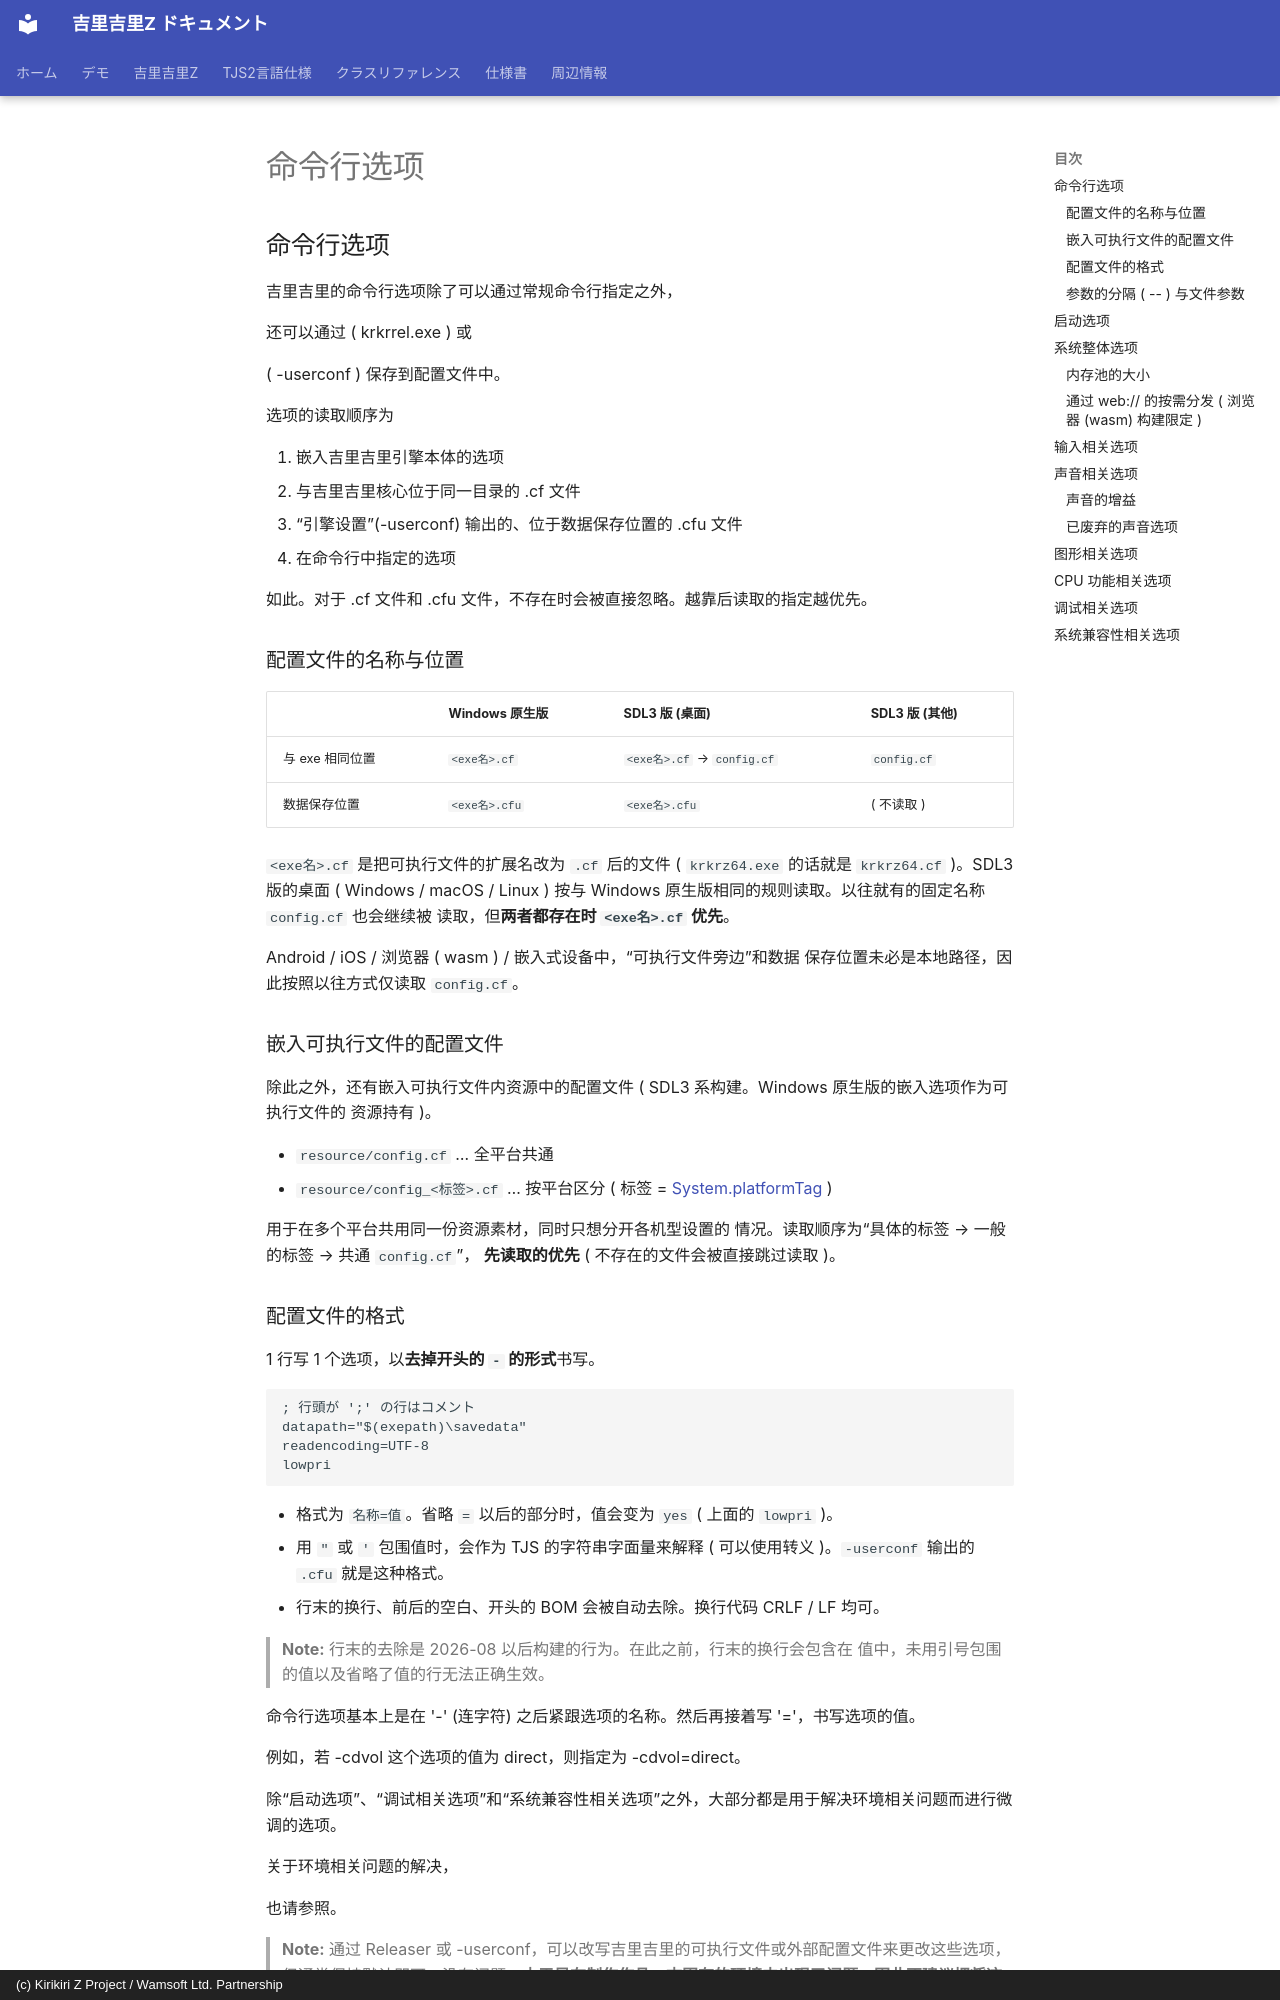

repository: AetherKiri/krkrz_dev · page: zh/guide/CommandLine/index.html · generator: mkdocs · copyright: (c) Kirikiri Z Project / Wamsoft Ltd. Partnership

# 命令行选项

## 命令行选项

吉里吉里的命令行选项除了可以通过常规命令行指定之外，

还可以通过 ( krkrrel.exe ) 或

( -userconf ) 保存到配置文件中。

选项的读取顺序为

1. 嵌入吉里吉里引擎本体的选项
2. 与吉里吉里核心位于同一目录的 .cf 文件
3. “引擎设置”(-userconf) 输出的、位于数据保存位置的 .cfu 文件
4. 在命令行中指定的选项

如此。对于 .cf 文件和 .cfu 文件，不存在时会被直接忽略。越靠后读取的指定越优先。

### 配置文件的名称与位置

| | Windows 原生版 | SDL3 版 (桌面) | SDL3 版 (其他) |
|---|---|---|---|
| 与 exe 相同位置 | `<exe名>.cf` | `<exe名>.cf` → `config.cf` | `config.cf` |
| 数据保存位置 | `<exe名>.cfu` | `<exe名>.cfu` | ( 不读取 ) |

`<exe名>.cf` 是把可执行文件的扩展名改为 `.cf` 后的文件 ( `krkrz64.exe` 的话就是
`krkrz64.cf` )。SDL3 版的桌面 ( Windows / macOS / Linux ) 按与 Windows
原生版相同的规则读取。以往就有的固定名称 `config.cf` 也会继续被
读取，但**两者都存在时 `<exe名>.cf` 优先**。

Android / iOS / 浏览器 ( wasm ) / 嵌入式设备中，“可执行文件旁边”和数据
保存位置未必是本地路径，因此按照以往方式仅读取 `config.cf`。

### 嵌入可执行文件的配置文件

除此之外，还有嵌入可执行文件内资源中的配置文件
( SDL3 系构建。Windows 原生版的嵌入选项作为可执行文件的
资源持有 )。

- `resource/config.cf` … 全平台共通
- `resource/config_<标签>.cf` … 按平台区分 ( 标签 = [System.platformTag](../reference/System.md#platformtag) )

用于在多个平台共用同一份资源素材，同时只想分开各机型设置的
情况。读取顺序为“具体的标签 → 一般的标签 → 共通 `config.cf`”，
**先读取的优先** ( 不存在的文件会被直接跳过读取 )。

### 配置文件的格式

1 行写 1 个选项，以**去掉开头的 `-` 的形式**书写。

```
; 行頭が ';' の行はコメント
datapath="$(exepath)\savedata"
readencoding=UTF-8
lowpri
```

- 格式为 `名称=值`。省略 `=` 以后的部分时，值会变为 `yes` ( 上面的 `lowpri` )。
- 用 `"` 或 `'` 包围值时，会作为 TJS 的字符串字面量来解释
  ( 可以使用转义 )。`-userconf` 输出的 `.cfu` 就是这种格式。
- 行末的换行、前后的空白、开头的 BOM 会被自动去除。换行代码
  CRLF / LF 均可。

> **Note:**
> 行末的去除是 2026-08 以后构建的行为。在此之前，行末的换行会包含在
> 值中，未用引号包围的值以及省略了值的行无法正确生效。



命令行选项基本上是在 '-' (连字符) 之后紧跟选项的名称。然后再接着写 '='，书写选项的值。

例如，若 -cdvol 这个选项的值为 direct，则指定为 -cdvol=direct。



除“启动选项”、“调试相关选项”和“系统兼容性相关选项”之外，大部分都是用于解决环境相关问题而进行微调的选项。

关于环境相关问题的解决，

也请参照。

> **Note:**
> 通过 Releaser 或 -userconf，可以改写吉里吉里的可执行文件或外部配置文件来更改这些选项，但通常保持默认即可，没有问题。**由于是在制作作品一方固有的环境中出现了问题，因此不建议把将这些选项改为非默认值后的可执行文件或配置文件向一般用户分发** ( 当然，也有像 -datapath 这样应根据发布形态或使用形态来设置的选项 )。

在下面的列表中，标有“可动态更改”的项是可以用 [System.setArgument](../reference/System.md#setargument) 方法更改的项。除此之外的选项无法动态更改。
